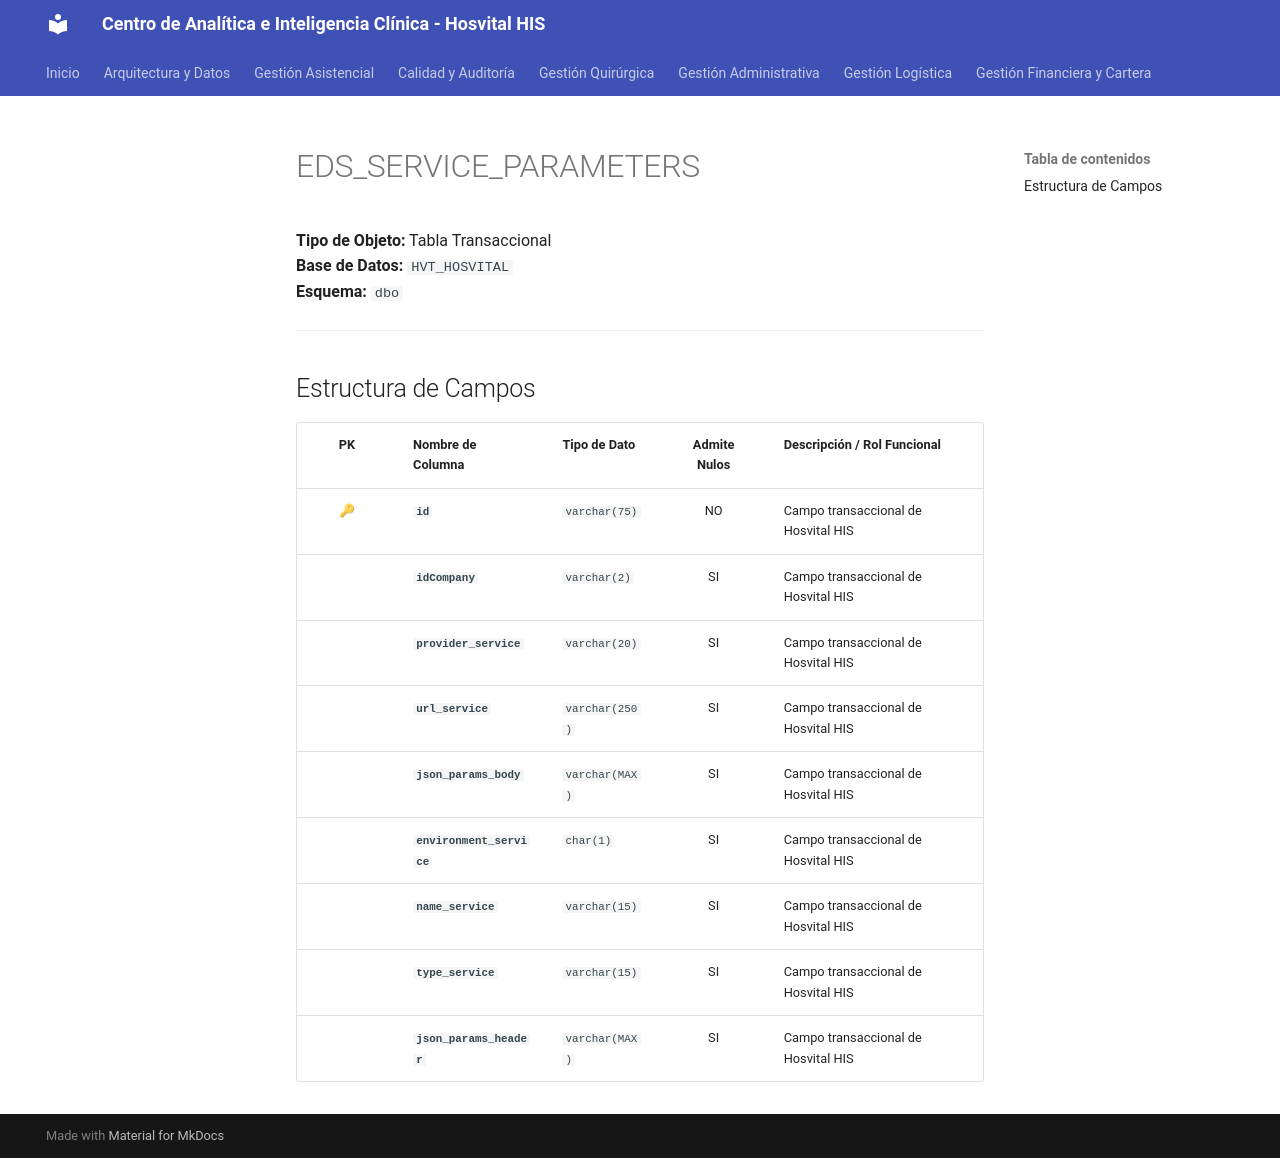

repository: SoporteSaludtech/superset-docs · page: diccionario-general/EDS_SERVICE_PARAMETERS/index.html · generator: mkdocs

# EDS_SERVICE_PARAMETERS

**Tipo de Objeto:** Tabla Transaccional  
**Base de Datos:** `HVT_HOSVITAL`  
**Esquema:** `dbo`

---

## Estructura de Campos

| PK | Nombre de Columna | Tipo de Dato | Admite Nulos | Descripción / Rol Funcional |
| :-: | :--- | :--- | :-: | :--- |
| 🔑 | **`id`** | `varchar(75)` | NO | Campo transaccional de Hosvital HIS |
|  | **`idCompany`** | `varchar(2)` | SI | Campo transaccional de Hosvital HIS |
|  | **`provider_service`** | `varchar(20)` | SI | Campo transaccional de Hosvital HIS |
|  | **`url_service`** | `varchar(250)` | SI | Campo transaccional de Hosvital HIS |
|  | **`json_params_body`** | `varchar(MAX)` | SI | Campo transaccional de Hosvital HIS |
|  | **`environment_service`** | `char(1)` | SI | Campo transaccional de Hosvital HIS |
|  | **`name_service`** | `varchar(15)` | SI | Campo transaccional de Hosvital HIS |
|  | **`type_service`** | `varchar(15)` | SI | Campo transaccional de Hosvital HIS |
|  | **`json_params_header`** | `varchar(MAX)` | SI | Campo transaccional de Hosvital HIS |
